Run: headless pygame with SDL's dummy video driver; simulated clock (each Clock.tick advances the game by its frame time, no real sleeping); random seed 0; keys injected as events and as key.get_pressed() state; no mouse input; restart key SPACE tapped at the start of phases 3 and 4.
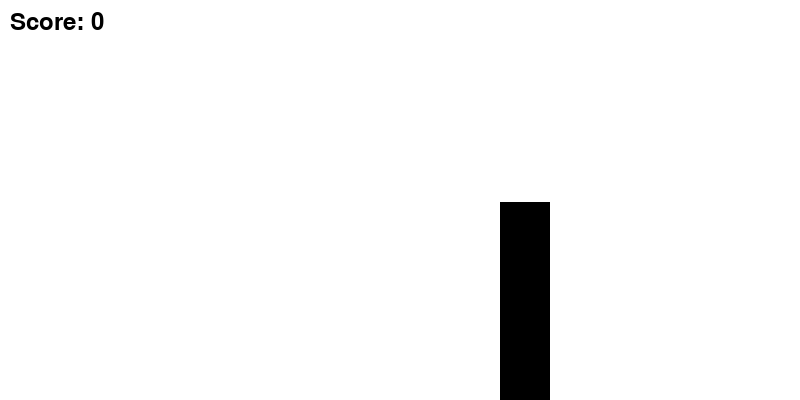
Frame 1 of 4 · flips 1–60 · no input
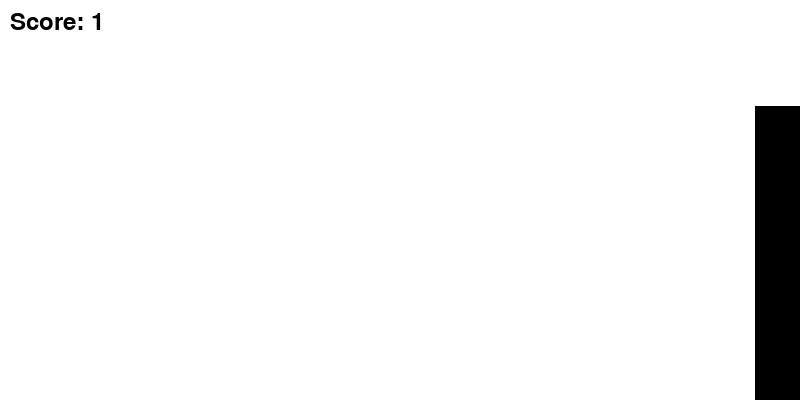
Frame 2 of 4 · flips 61–180 · tapped SPACE, RETURN · held RIGHT (→), D
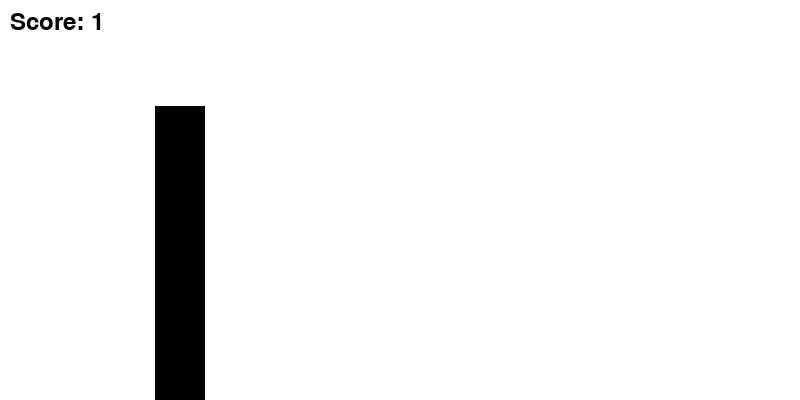
Frame 3 of 4 · flips 181–300 · tapped SPACE · held DOWN (↓), S
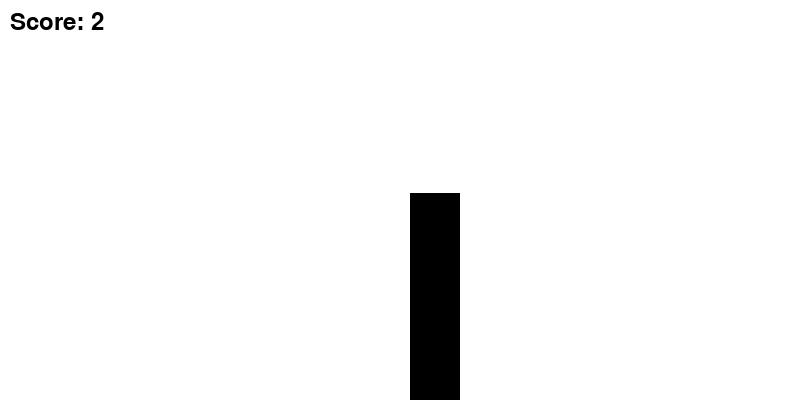
Frame 4 of 4 · flips 301–420 · tapped SPACE · held LEFT (←), A, UP (↑), W

The pygame program that drew these frames:

'''
This is the main file for the running game.
'''
import pygame
import random
# Initialize pygame
pygame.init()
# Set up the display
screen_width = 800
screen_height = 400
screen = pygame.display.set_mode((screen_width, screen_height))
pygame.display.set_caption("Running Game")
# Define colors
WHITE = (255, 255, 255)
BLACK = (0, 0, 0)
# Define game variables
gravity = 0.75
block_size = 30
block_x = 50
block_y = screen_height - block_size
block_y_speed = 0
obstacle_width = 50
obstacle_height = random.randint(100, 300)
obstacle_x = screen_width
obstacle_y = screen_height - obstacle_height
obstacle_speed = 5
score = 0
font = pygame.font.Font(None, 36)
def draw_block():
    pygame.draw.rect(screen, BLACK, (block_x, block_y, block_size, block_size))
def draw_obstacle():
    pygame.draw.rect(screen, BLACK, (obstacle_x, obstacle_y, obstacle_width, obstacle_height))
def update_score():
    score_text = font.render(f"Score: {str(score)}", True, BLACK)
    screen.blit(score_text, (10, 10))
def check_collision():
    if block_y + block_size >= obstacle_y and block_y <= obstacle_y + obstacle_height:
        if block_x + block_size >= obstacle_x and block_x <= obstacle_x + obstacle_width:
            return True
    return False
# Game loop
running = True
game_over = False
clock = pygame.time.Clock()
while running:
    screen.fill(WHITE)
    for event in pygame.event.get():
        if event.type == pygame.QUIT:
            running = False
        elif event.type == pygame.KEYDOWN:
            if event.key == pygame.K_SPACE:
                if game_over:
                    game_over = False
                    score = 0
                    block_y = screen_height - block_size
                    obstacle_height = random.randint(100, 300)
                    obstacle_y = screen_height - obstacle_height
                    # Reset obstacle position
                    obstacle_x = screen_width
                    # Reset block speed
                    block_y_speed = 0
    if not game_over:
        # Update block position
        block_y_speed += gravity
        block_y += block_y_speed
        # Update obstacle position
        obstacle_x -= obstacle_speed
        # Check if obstacle is off the screen
        if obstacle_x + obstacle_width < 0:
            obstacle_x = screen_width
            obstacle_height = random.randint(100, 300)
            obstacle_y = screen_height - obstacle_height
            score += 1
        # Check for collision
        if check_collision():
            game_over = True
        # Draw block and obstacle
        draw_block()
        draw_obstacle()
        # Update score
        update_score()
    else:
        # Display game over message
        game_over_text = font.render("Game Over", True, BLACK)
        screen.blit(game_over_text, (screen_width // 2 - 80, screen_height // 2 - 20))
    pygame.display.update()
    clock.tick(60)
pygame.quit()
